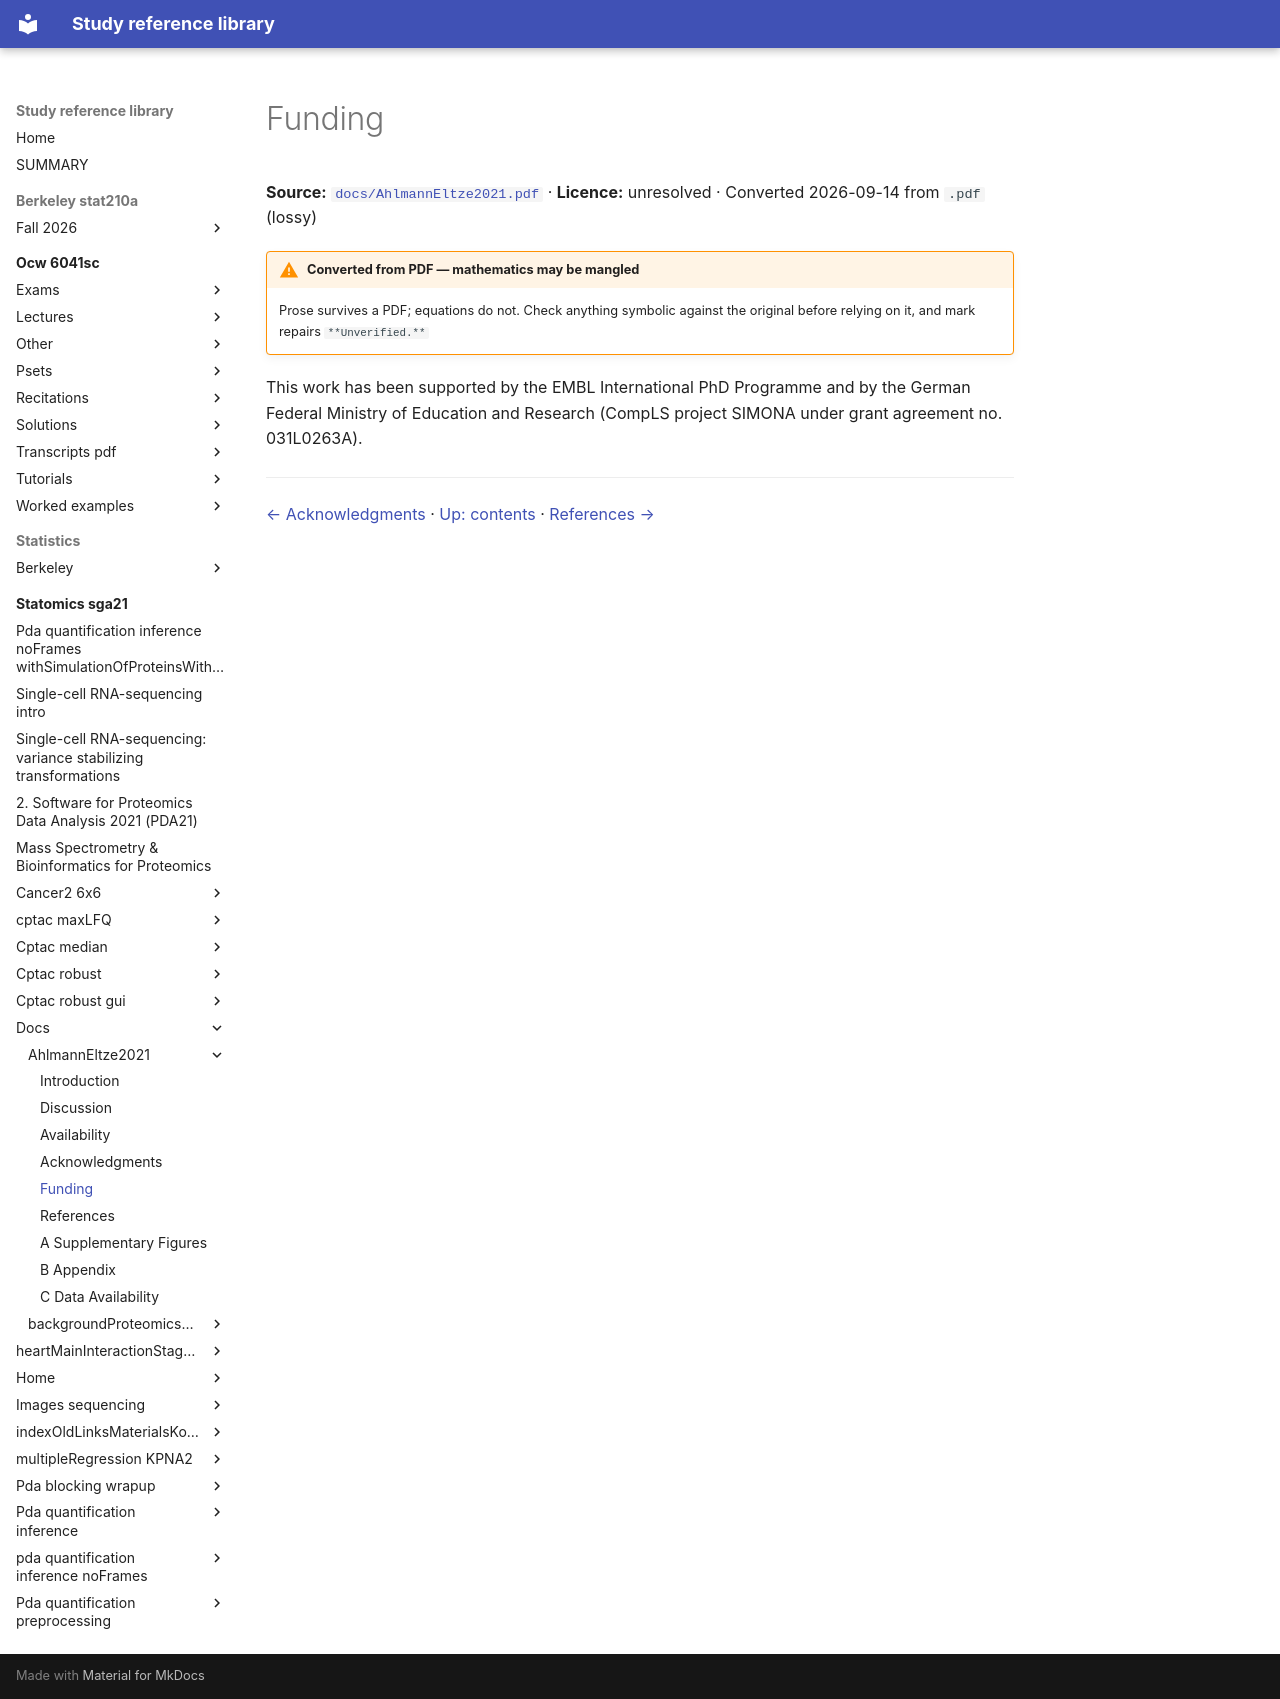

repository: Claptar/knowledge-base-library · page: statomics-sga21/docs/AhlmannEltze2021/05-funding/index.html · generator: mkdocs

---
title: Funding
source: https://github.com/statOmics/SGA21/blob/0ad787d4cc2bb2f4636440840a8a923cf6c09839/docs/AhlmannEltze2021.pdf
source_file: sources/statomics-sga21/docs/AhlmannEltze2021.pdf
licence: unresolved
route: pdf
fidelity: lossy
converted: '2026-09-14'
---

# Funding

**Source:** [`docs/AhlmannEltze2021.pdf`](https://github.com/statOmics/SGA21/blob/0ad787d4cc2bb2f4636440840a8a923cf6c09839/docs/AhlmannEltze2021.pdf) · **Licence:** unresolved · Converted 2026-09-14 from `.pdf` (lossy)

!!! warning "Converted from PDF — mathematics may be mangled"
    Prose survives a PDF; equations do not. Check anything symbolic against the
    original before relying on it, and mark repairs `**Unverified.**`

This work has been supported by the EMBL International PhD Programme and by the German Federal Ministry of Education and Research (CompLS project SIMONA under grant agreement no. 031L0263A).

---

[← Acknowledgments](04-acknowledgments.md) · [Up: contents](index.md) · [References →](06-references.md)
